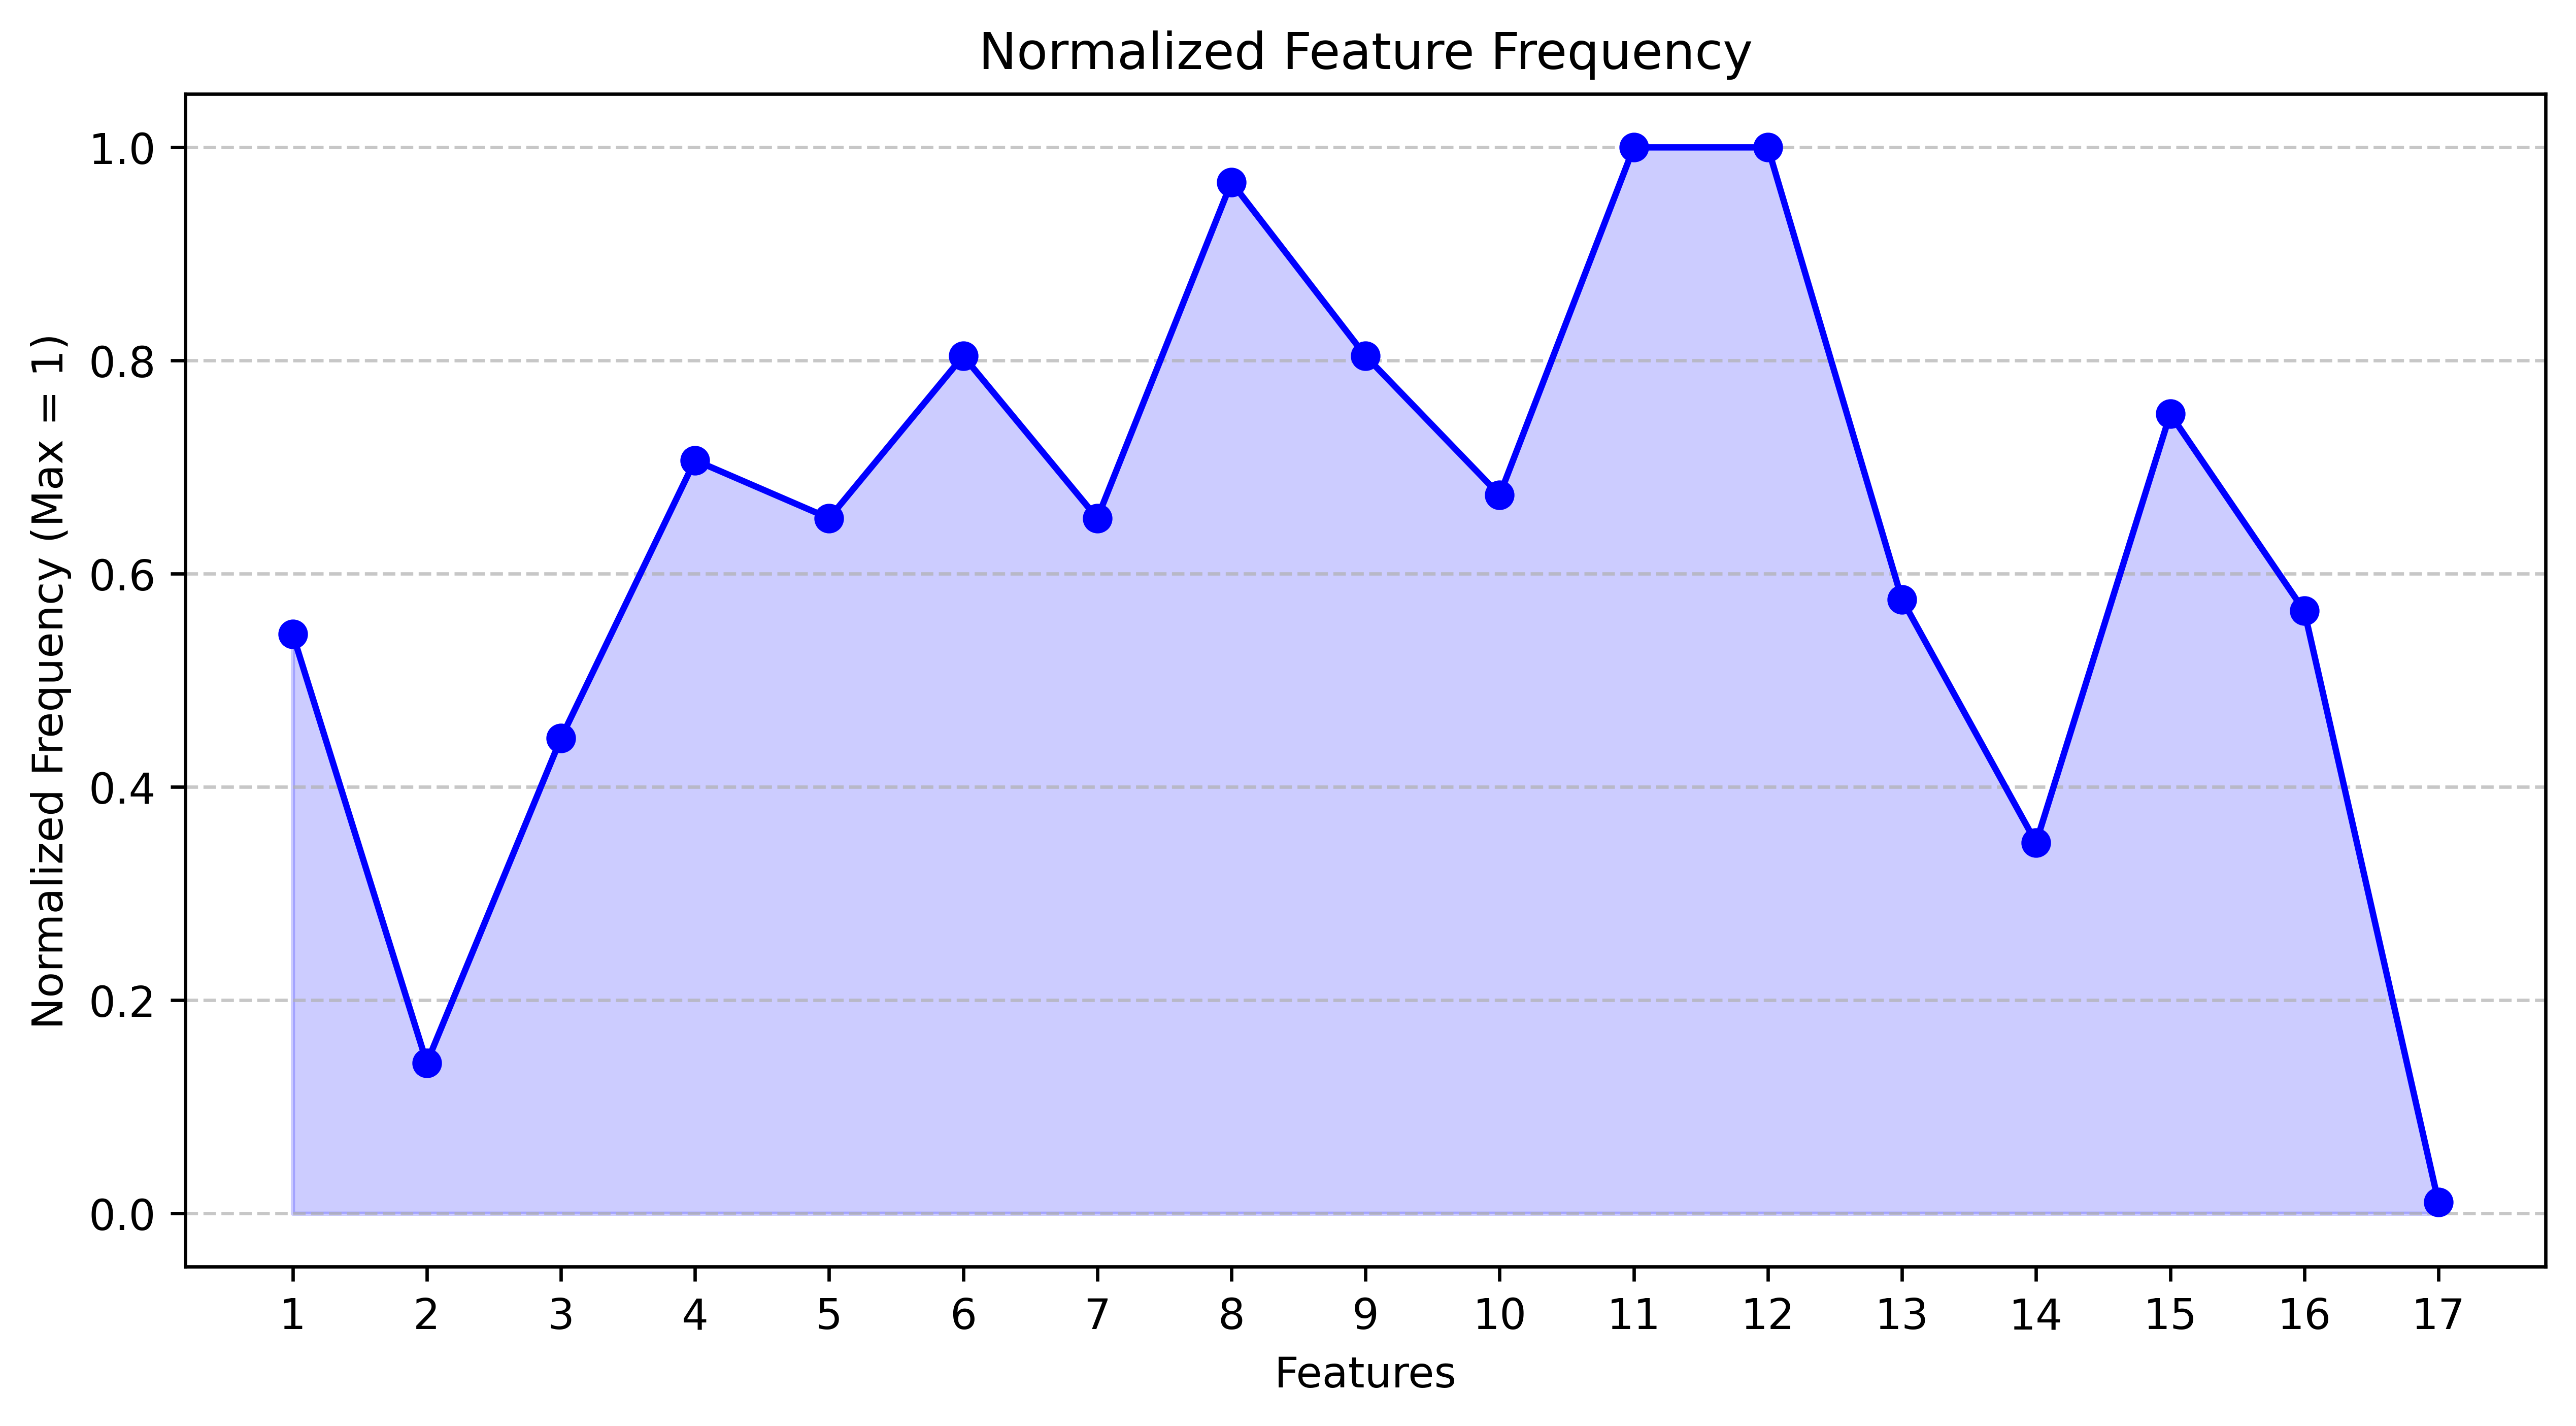

This chart was generated by the following Python code:
import re
import matplotlib.pyplot as plt
from collections import Counter
import numpy as np

# Define the log file path
log_file_path = "Top3.txt"  # Update if necessary

# Initialize a list to store unique feature numbers per array
all_features = []

# Read the log file and extract feature numbers
with open(log_file_path, "r", encoding="utf-8") as file:
    lines = file.readlines()

i = 0
while i < len(lines):
    if "Top 32 discriminative features:" in lines[i]:
        feature_set = set()  # Use a set to store unique features per array
        
        # Extract numbers from the current line
        feature_set.update(map(int, re.findall(r"\d+", lines[i])))

        # Ensure we also capture the next line unless "Processing Subject" appears
        if i + 1 < len(lines) and not lines[i + 1].startswith("Processing Subject"):
            feature_set.update(map(int, re.findall(r"\d+", lines[i + 1])))
            i += 1  # Move to the next line, since we have processed it

        # Convert the set to a list and add to the global list
        all_features.extend(feature_set)
    
    i += 1  # Move to the next line

# Count the frequency of each feature
feature_counts = Counter(all_features)

# Initialize 17 blocks for features (0-3, 4-7, ..., 64-67)
num_blocks = 17
block_frequencies = [0] * num_blocks

for feature, count in feature_counts.items():
    block_index = feature // 4  # Compute block index (each block has 4 features)
    if block_index < num_blocks:  # Ensure valid block range
        block_frequencies[block_index] += count  # Sum frequency for each block

# Normalize frequencies (max frequency = 1)
max_freq = max(block_frequencies)
normalized_frequencies = [freq / max_freq for freq in block_frequencies]

# Create block labels (1 to 17)
block_labels = list(range(1, num_blocks + 1))

# Plot the feature blocks
plt.figure(figsize=(10, 5))
plt.plot(block_labels, normalized_frequencies, marker='o', linestyle='-', color='b')
plt.fill_between(block_labels, normalized_frequencies, alpha=0.2, color='blue')

# Labels and title
plt.xlabel("Features")
plt.ylabel("Normalized Frequency (Max = 1)")
plt.title("Normalized Feature Frequency")
plt.xticks(block_labels)
plt.grid(axis="y", linestyle="--", alpha=0.7)

# Save the figure
plt.savefig("best_feature.png", dpi=600, bbox_inches="tight")

print("Figure saved as 'feature_frequency_blocks.png'")
